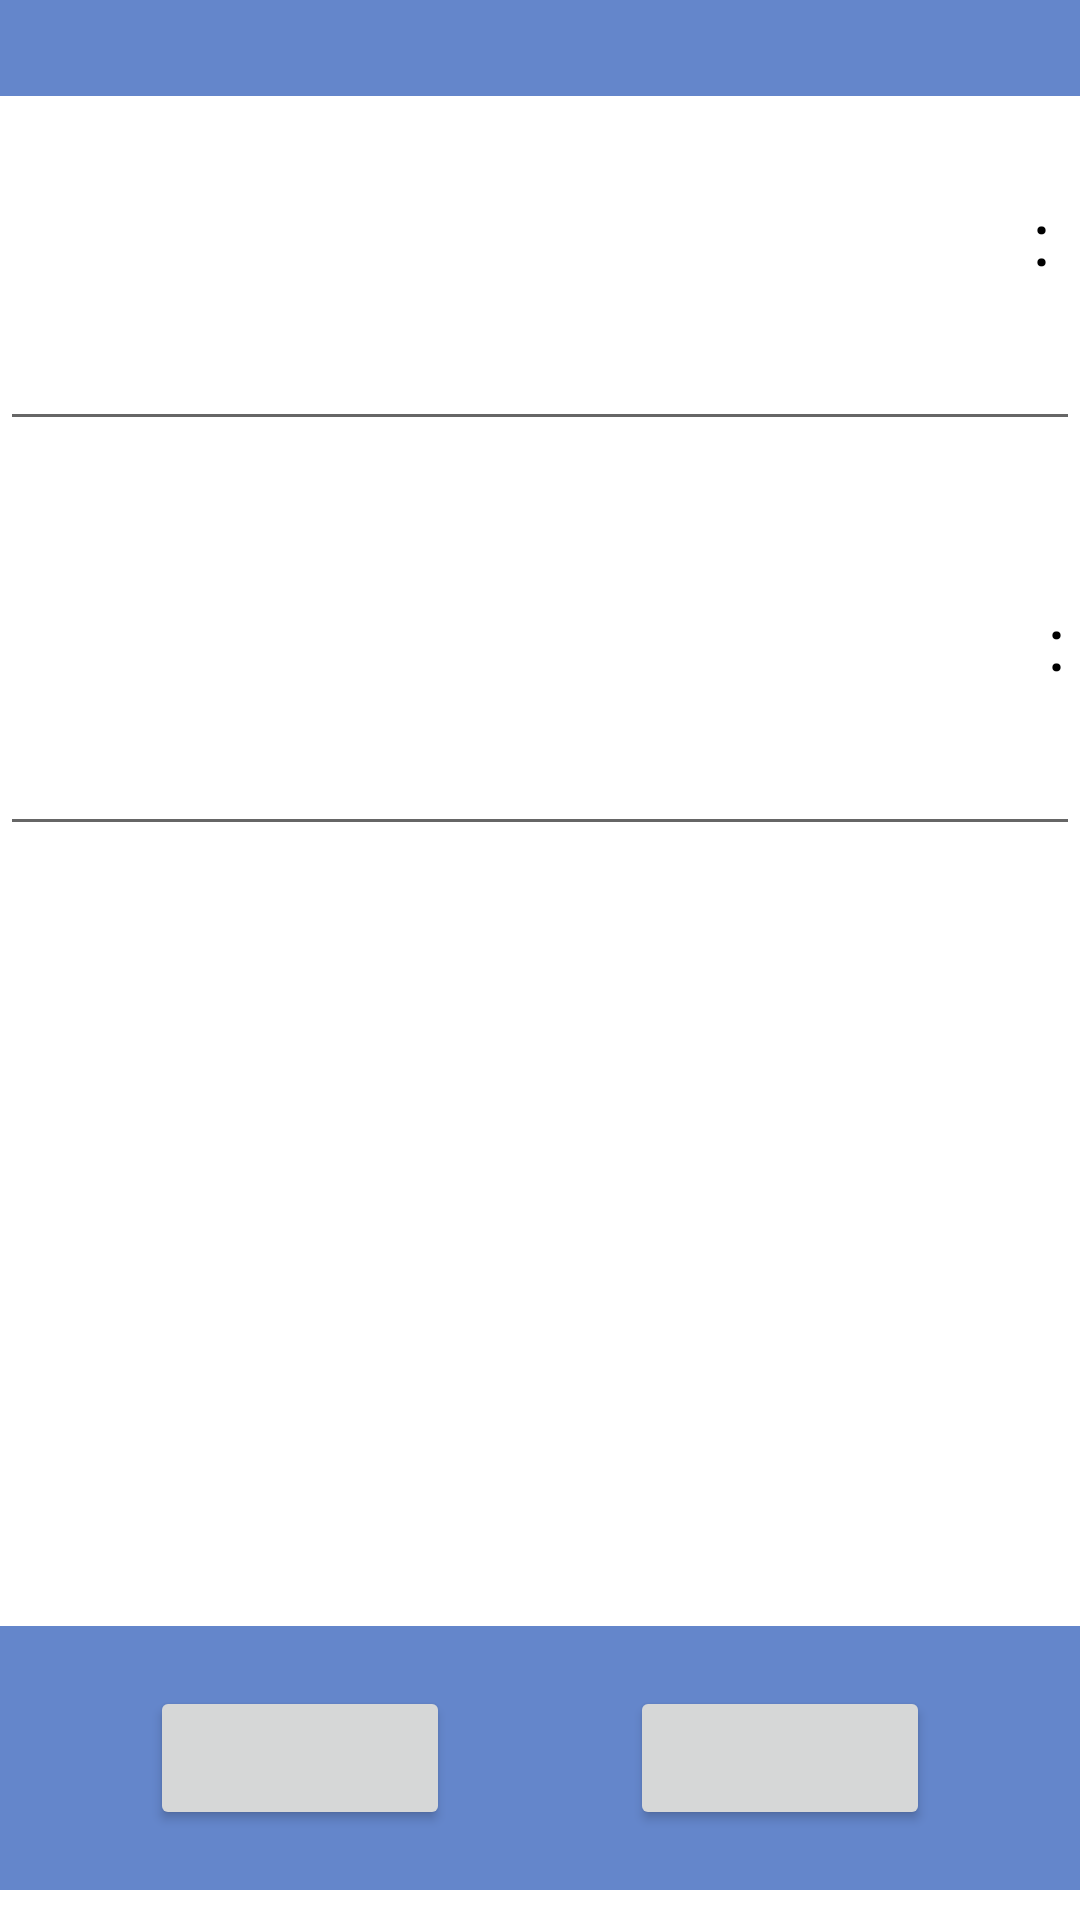

Android layout source for this screen:
<!-- AndroidManifest.xml: fallback theme Theme.MaterialComponents.DayNight.NoActionBar -->
<!-- res/layout/addfeed.xml -->
<?xml version="1.0" encoding="utf-8"?>
<RelativeLayout 
	android:id="@+id/RelativeLayout01" 
	android:layout_width="fill_parent" 
	android:layout_height="fill_parent" 
	xmlns:android="http://schemas.android.com/apk/res/android" 
	android:background="#FFFFFF">
	<RelativeLayout 
		android:layout_width="fill_parent" 
		android:id="@+id/activitytitlefeed" 
		android:background="#6486cb" 
		android:layout_height="32dp">
		

		<TextView 
			android:id="@+id/appTitle" 
			android:layout_width="wrap_content" 
			android:layout_height="wrap_content" 
			android:textAppearance="?android:attr/textAppearanceMedium"
			android:layout_centerHorizontal="true"/>
	</RelativeLayout>
	
	<RelativeLayout 
	    android:layout_width="fill_parent" 
		android:id="@+id/layoutTitle" 
		android:layout_height="wrap_content"
		android:layout_below="@+id/activitytitlefeed"
		android:layout_marginTop="10dp">
	    <TextView 
			android:layout_width="wrap_content" 
			android:layout_height="wrap_content" 
			android:layout_alignParentRight="true"
			android:textSize="25dp" 
			android:layout_marginRight="5dp"
			android:id="@+id/tvTitle" 
			android:textColor="#000000"
			android:layout_marginBottom="5dp"
			android:layout_marginTop="20dp" />
	    <TextView 
			android:layout_width="wrap_content" 
			android:layout_height="wrap_content" 
			android:layout_toLeftOf="@+id/tvTitle"
			android:textSize="25dp" 
			android:textColor="#000000"
			android:text=":"
			android:id="@+id/tdot" 
			android:layout_marginRight="5dp" 
			android:layout_marginBottom="5dp"
			android:layout_marginTop="20dp"/>
		<EditText 
			android:layout_height="wrap_content" 
			android:layout_width="fill_parent" 
			android:layout_marginTop="5dp" 
			android:layout_marginBottom="20dp"
			android:id="@+id/title" 
			android:layout_below="@+id/tvTitle"/>
	    
	    
	</RelativeLayout>
		
	<RelativeLayout 
	    android:layout_width="fill_parent" 
		android:id="@+id/layoutUrl" 
		android:layout_height="wrap_content"
		android:layout_below="@+id/layoutTitle"
		android:layout_marginTop="10dp">
	    <TextView 
			android:layout_width="wrap_content" 
			android:layout_height="wrap_content" 
			android:layout_alignParentRight="true"
			android:textSize="25dp" 
			android:textColor="#000000"
			android:id="@+id/tvUrl" 
			android:layout_marginBottom="5dp"
			android:layout_marginTop="20dp"/>
	    <TextView 
			android:layout_width="wrap_content" 
			android:layout_height="wrap_content" 
			android:layout_toLeftOf="@id/tvUrl"
			android:textSize="25dp" 
			android:textColor="#000000"
			android:text=":"
			android:id="@+id/dot" 
			android:layout_marginRight="5dp" 
			android:layout_marginBottom="5dp"
			android:layout_marginTop="20dp"/>
	    <EditText 
			android:layout_height="wrap_content" 
			android:layout_width="fill_parent" 
			android:layout_marginTop="5dp" 
			android:layout_marginBottom="20dp"
			android:id="@+id/url"  
			android:layout_below="@id/tvUrl"/>
	    
	</RelativeLayout>

	<RelativeLayout 
	    android:layout_width="fill_parent" 
		android:id="@+id/buttons" 
		android:background="#6486cb" 
		android:layout_alignParentBottom="true"
		android:layout_height="wrap_content"
		android:layout_marginBottom="10dp"
		android:layout_marginTop="10dp">
		
	    <TextView 
			android:id="@+id/adjust" 
			android:layout_width="wrap_content" 
			android:layout_height="wrap_content" 
			android:textSize="17dp" 
			android:layout_centerHorizontal="true"/>
	    
	    <Button 
		    android:id="@+id/add"
		    android:layout_width="100dp"
		    android:layout_height="wrap_content"
		    android:layout_toRightOf="@+id/adjust"
		    android:layout_marginLeft="30dp"
		    android:layout_marginTop="20dp" 
		    android:layout_marginBottom="20dp"
		    android:layout_centerVertical="true"/>
	    <Button 
		    android:id="@+id/bcancel"
		    android:layout_width="100dp"
		    android:layout_height="wrap_content"
		    android:layout_toLeftOf="@+id/adjust"
		    android:layout_marginRight="30dp"
		    android:layout_marginTop="20dp" 
		    android:layout_marginBottom="20dp" 
		    android:layout_centerVertical="true"/>
	</RelativeLayout>


</RelativeLayout>
<!-- resources referenced by this layout -->
<resources>

</resources>
